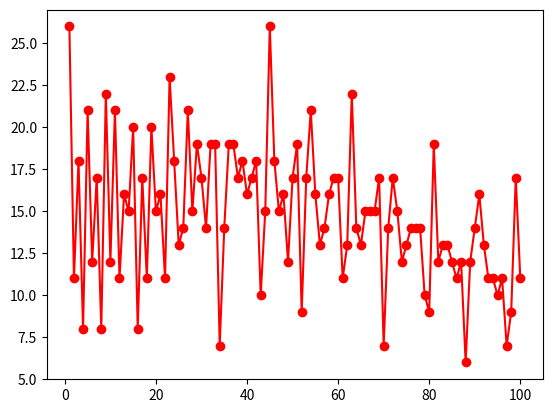

This chart was generated by the following Python code:
# -*- coding: utf-8 -*-
"""
Created on Wed Oct 13 11:35:07 2021

@author: 匆匆
"""

#5.Dynamic programming
#5.1
def Base_strings(base):
    result = []
    
    if base == 1:
        return ['1']
    for s in Base_strings(base - 1):
        result.append(s + str(base))
        result.append(s + "+" + str(base))
        result.append(s + '-' + str(base))
        
    return result
    
def Find_expression(num):
    plist = Base_strings(9)
    result = []
    
    for expression in plist:
        if eval(expression) == num:
            result.append(expression + '=' + str(num))
            
    return result

for i in range(1,101):
    print(Find_expression(i))

Total_solutions = []    
for i in range(1,101):
    sol_num = len(Find_expression(i))   
    Total_solutions.append(sol_num)
    
print(Total_solutions)

#5.2
maxnum = Total_solutions.index(max(Total_solutions)) + 1 
print(maxnum)
minnum = Total_solutions.index(min(Total_solutions)) + 1   
print(minnum) 
    
import matplotlib.pyplot as plt   

x = range(1,101)
y = Total_solutions
plt.plot(x, y, 'ro-') 